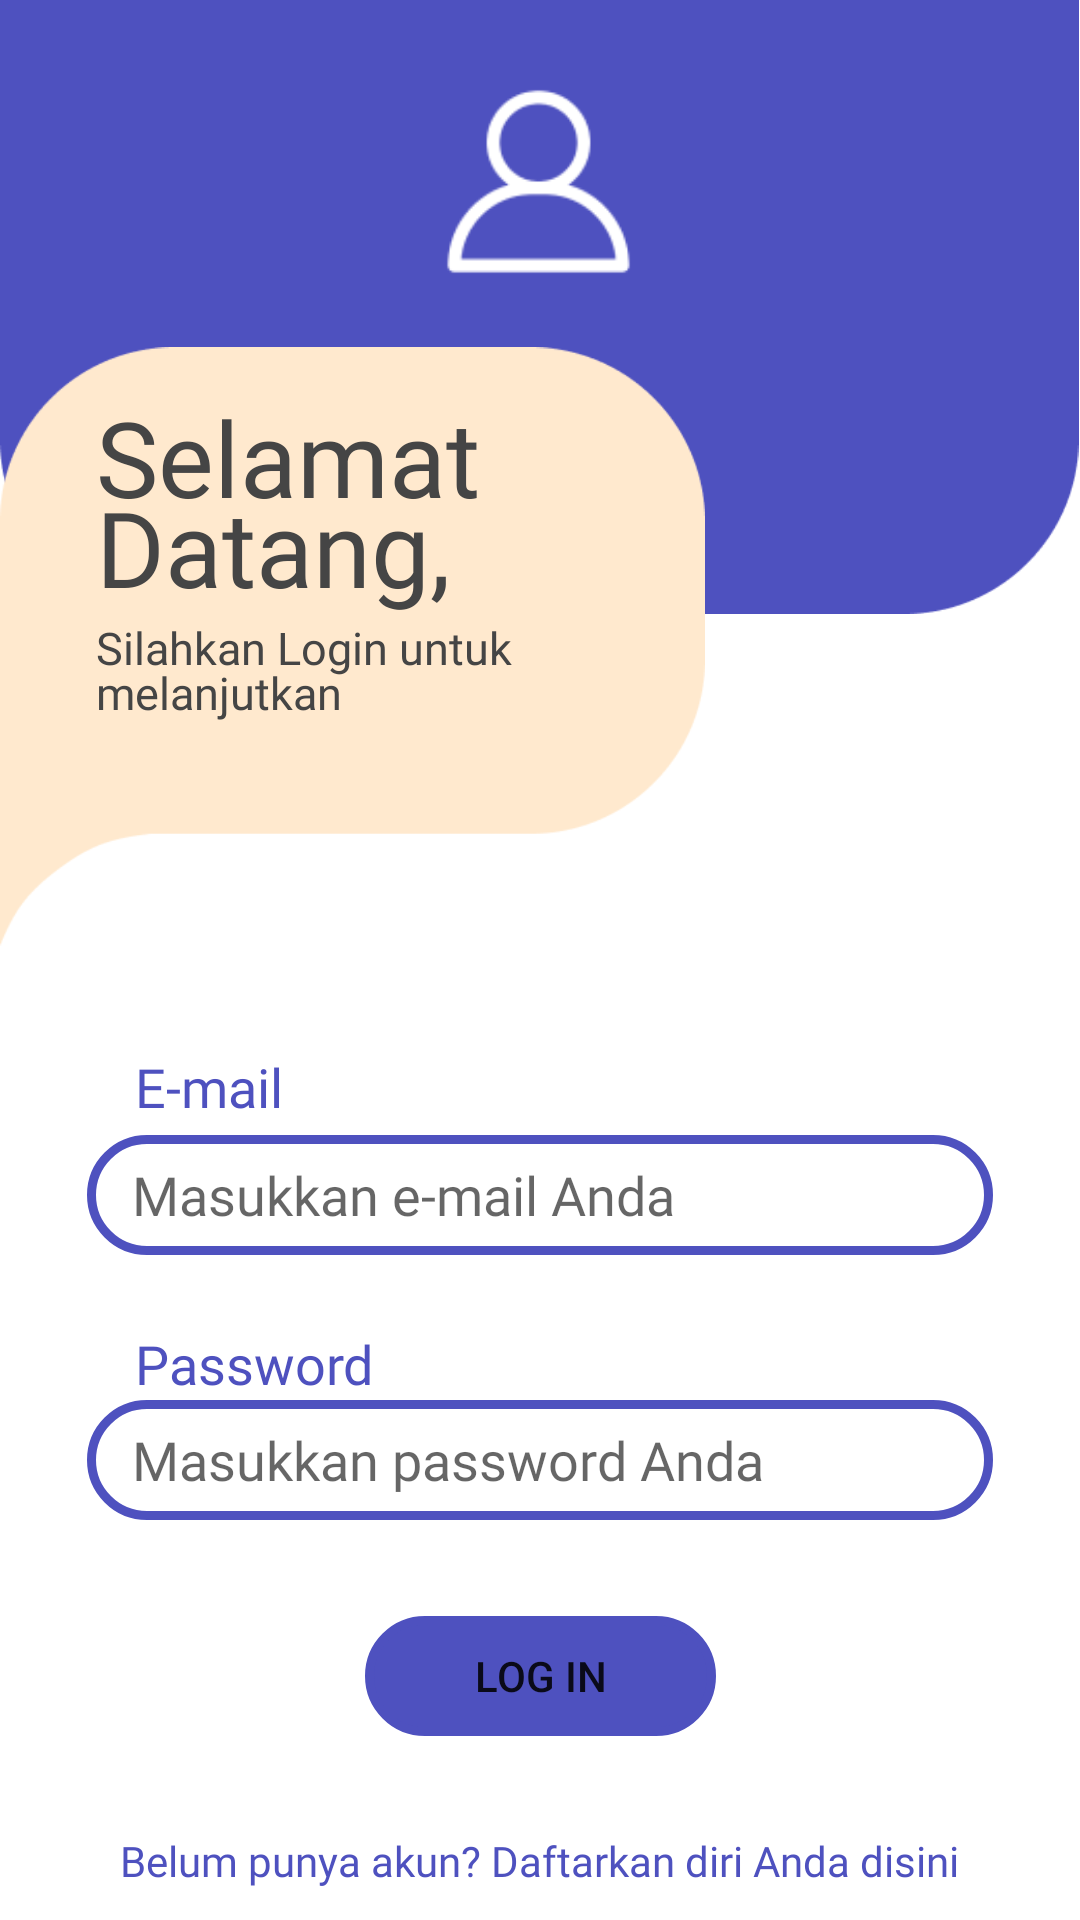

Write the Android layout XML for this screen, with the resource values it uses.
<!-- AndroidManifest.xml: application theme Theme.ProyekAndroid -->
<!-- res/layout/activity_main.xml -->
<?xml version="1.0" encoding="utf-8"?>
<androidx.constraintlayout.widget.ConstraintLayout xmlns:android="http://schemas.android.com/apk/res/android"
    xmlns:app="http://schemas.android.com/apk/res-auto"
    xmlns:tools="http://schemas.android.com/tools"
    android:id="@+id/view2"
    android:layout_width="match_parent"
    android:layout_height="match_parent"
    tools:context=".MainActivity">

    <ImageView
        android:id="@+id/imageView"
        android:layout_width="match_parent"
        android:layout_height="wrap_content"
        android:adjustViewBounds="true"
        android:scaleType="fitStart"
        app:layout_constraintEnd_toEndOf="parent"
        app:layout_constraintHorizontal_bias="0.0"
        app:layout_constraintStart_toStartOf="parent"
        app:layout_constraintTop_toTopOf="parent"
        app:srcCompat="@drawable/bgbiru" />

    <ImageView
        android:id="@+id/imageView3"
        android:layout_width="235dp"
        android:layout_height="205dp"
        android:layout_marginTop="8dp"
        app:layout_constraintStart_toStartOf="parent"
        app:layout_constraintTop_toBottomOf="@+id/btn_profile"
        app:srcCompat="@drawable/bubble" />

    <TextView
        android:id="@+id/tv_user"
        android:layout_width="190dp"
        android:layout_height="wrap_content"
        android:layout_marginStart="32dp"
        android:layout_marginTop="16dp"
        android:fontFamily="@font/alata"
        android:lineSpacingExtra="0sp"
        android:text="Selamat Datang,"
        android:textColor="#454545"
        android:textSize="35dp"
        app:layout_constraintStart_toStartOf="parent"
        app:layout_constraintTop_toTopOf="@+id/imageView3"
        app:lineHeight="30dp" />

    <TextView
        android:id="@+id/textView3"
        android:layout_width="177dp"
        android:layout_height="48dp"
        android:fontFamily="@font/alata"
        android:lineSpacingExtra="0sp"
        android:text="Silahkan Login untuk melanjutkan"
        android:textColor="#454545"
        android:textSize="15dp"
        app:layout_constraintStart_toStartOf="@+id/tv_user"
        app:layout_constraintTop_toBottomOf="@+id/tv_user"
        app:lineHeight="15sp" />

    <TextView
        android:id="@+id/textView6"
        android:layout_width="wrap_content"
        android:layout_height="wrap_content"
        android:layout_marginStart="16dp"
        android:layout_marginTop="32dp"
        android:fontFamily="@font/alata"
        android:text="E-mail"
        android:textColor="#4E51BF"
        android:textSize="18dp"
        app:layout_constraintStart_toStartOf="@+id/et_lgemail"
        app:layout_constraintTop_toBottomOf="@+id/imageView3" />

    <TextView
        android:id="@+id/tv_register"
        android:layout_width="wrap_content"
        android:layout_height="wrap_content"
        android:layout_marginTop="32dp"
        android:fontFamily="@font/alata"
        android:text="Belum punya akun? Daftarkan diri Anda disini"
        android:textColor="#4E51BF"
        android:textSize="14dp"
        app:layout_constraintEnd_toEndOf="parent"
        app:layout_constraintHorizontal_bias="0.496"
        app:layout_constraintStart_toStartOf="parent"
        app:layout_constraintTop_toBottomOf="@+id/btn_login" />

    <TextView
        android:id="@+id/textView7"
        android:layout_width="wrap_content"
        android:layout_height="wrap_content"
        android:layout_marginTop="24dp"
        android:fontFamily="@font/alata"
        android:text="Password"
        android:textColor="#4E51BF"
        android:textSize="18dp"
        app:layout_constraintStart_toStartOf="@+id/textView6"
        app:layout_constraintTop_toBottomOf="@+id/et_lgemail" />

    <ImageView
        android:id="@+id/btn_profile"
        android:layout_width="69dp"
        android:layout_height="89dp"
        android:layout_marginTop="16dp"
        app:layout_constraintEnd_toEndOf="parent"
        app:layout_constraintHorizontal_bias="0.498"
        app:layout_constraintStart_toStartOf="parent"
        app:layout_constraintTop_toTopOf="parent"
        app:srcCompat="@drawable/profile" />

    <EditText
        android:id="@+id/et_lgemail"
        android:layout_width="302dp"
        android:layout_height="40dp"
        android:layout_marginTop="4dp"
        android:background="@drawable/edittextborder"
        android:ems="10"
        android:fontFamily="@font/alata"
        android:hint="Masukkan e-mail Anda"
        android:inputType="textEmailAddress"
        android:minHeight="48dp"
        android:paddingLeft="15dp"
        app:layout_constraintEnd_toEndOf="parent"
        app:layout_constraintHorizontal_bias="0.5"
        app:layout_constraintStart_toStartOf="parent"
        app:layout_constraintTop_toBottomOf="@+id/textView6" />

    <EditText
        android:id="@+id/et_lgpassword"
        android:layout_width="302dp"
        android:layout_height="40dp"
        android:background="@drawable/edittextborder"
        android:ems="10"
        android:fontFamily="@font/alata"
        android:hint="Masukkan password Anda"
        android:inputType="textPassword"
        android:minHeight="48dp"
        android:paddingLeft="15dp"
        app:layout_constraintStart_toStartOf="@+id/et_lgemail"
        app:layout_constraintTop_toBottomOf="@+id/textView7" />

    <Button
        android:id="@+id/btn_login"
        android:layout_width="117dp"
        android:layout_height="40dp"
        android:layout_marginTop="32dp"
        android:background="@drawable/edittextborder"
        android:backgroundTint="#4E51BF"
        android:text="Log In"
        app:layout_constraintEnd_toEndOf="parent"
        app:layout_constraintStart_toStartOf="parent"
        app:layout_constraintTop_toBottomOf="@+id/et_lgpassword" />

</androidx.constraintlayout.widget.ConstraintLayout>
<!-- resources referenced by this layout -->
<resources>
  <!-- drawable bgbiru: png bitmap (drawable, 3567 bytes) -->
  <!-- drawable bubble: png bitmap (drawable, 4316 bytes) -->
  <!-- drawable edittextborder (drawable) -->
  <shape xmlns:tools="http://schemas.android.com/tools"
      xmlns:android="http://schemas.android.com/apk/res/android"
      tools:ignore="MissingDefaultResource">
      <stroke
          android:width="3dp"
          android:color="#4E51BF" />
      <corners
          android:bottomRightRadius="25dp"
          android:bottomLeftRadius="25dp"
          android:topLeftRadius="25dp"
          android:topRightRadius="25dp" />
  </shape>
  <!-- drawable profile: png bitmap (drawable, 2115 bytes) -->
  <style name="Theme.ProyekAndroid" parent="Theme.MaterialComponents.DayNight.NoActionBar">
          
          <item name="colorPrimary">@color/purple_500</item>
          <item name="colorPrimaryVariant">@color/purple_700</item>
          <item name="colorOnPrimary">@color/white</item>
          
          <item name="colorSecondary">@color/teal_200</item>
          <item name="colorSecondaryVariant">@color/teal_700</item>
          <item name="colorOnSecondary">@color/black</item>
          
          <item name="android:statusBarColor" tools:targetApi="l">?attr/colorPrimaryVariant</item>
          
      </style>
  <color name="purple_500">#4E51BF</color>
  <color name="purple_700">#FF3700B3</color>
  <color name="white">#FFFFFFFF</color>
  <color name="teal_200">#FF03DAC5</color>
  <color name="teal_700">#FF018786</color>
  <color name="black">#FF000000</color>
</resources>
